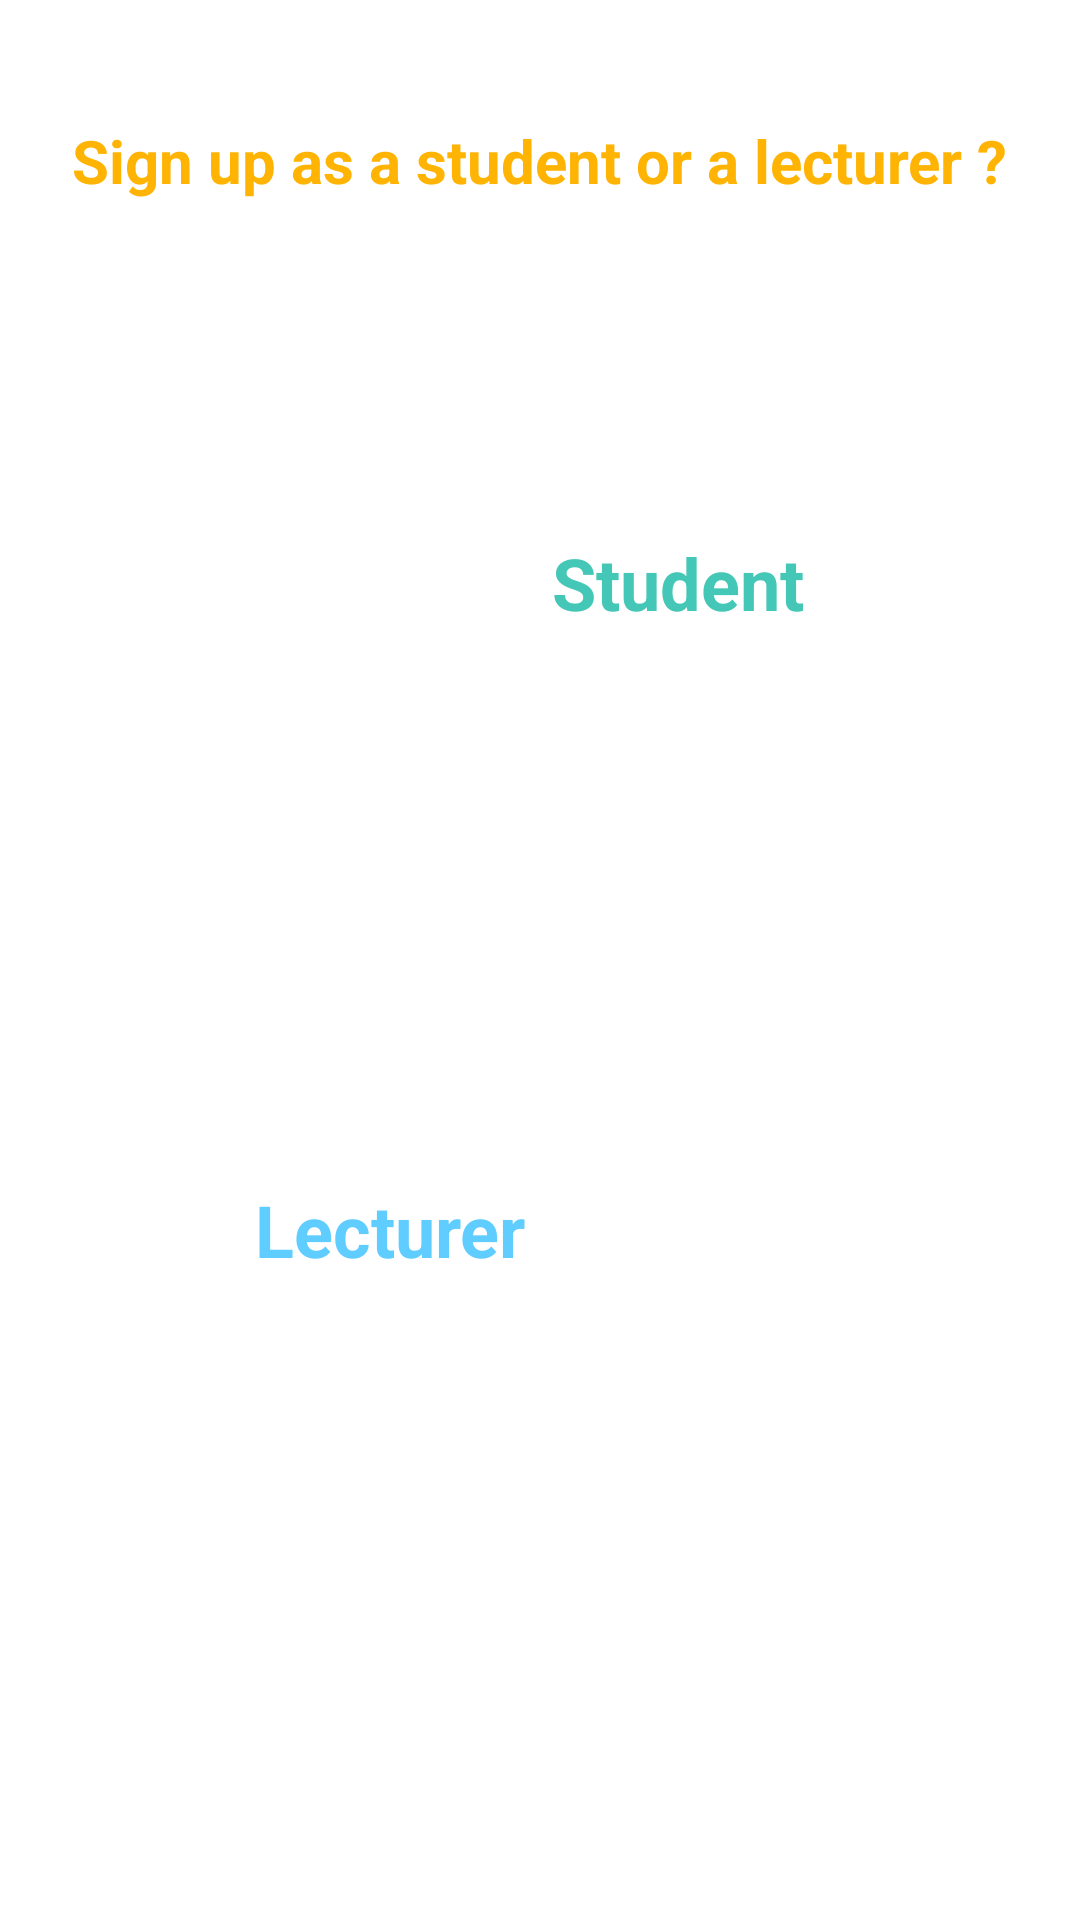

Layout XML and referenced resources for this Android screen:
<!-- AndroidManifest.xml: application theme Theme.Study_room -->
<!-- res/layout/activity_sign_up.xml -->
<?xml version="1.0" encoding="utf-8"?>
<androidx.constraintlayout.widget.ConstraintLayout xmlns:android="http://schemas.android.com/apk/res/android"
    xmlns:app="http://schemas.android.com/apk/res-auto"
    xmlns:tools="http://schemas.android.com/tools"
    android:layout_width="match_parent"
    android:layout_height="match_parent"
    tools:context=".Activities.Activities.Sign_up">

    <ImageView
        android:id="@+id/lecturer_sign_up"
        android:layout_width="0dp"
        android:layout_height="0dp"
        android:layout_marginEnd="35dp"
        android:layout_marginBottom="151dp"
        app:layout_constraintBottom_toBottomOf="parent"
        app:layout_constraintEnd_toEndOf="parent"
        app:layout_constraintStart_toEndOf="@+id/textView6"
        app:layout_constraintTop_toBottomOf="@+id/textView5"
        app:srcCompat="@drawable/lecture_2" />

    <ImageView
        android:id="@+id/student_sign_up"
        android:layout_width="0dp"
        android:layout_height="0dp"
        android:layout_marginStart="35dp"
        android:layout_marginTop="120dp"
        android:layout_marginEnd="60dp"
        android:layout_marginBottom="98dp"
        app:layout_constraintBottom_toTopOf="@+id/textView6"
        app:layout_constraintEnd_toStartOf="@+id/textView5"
        app:layout_constraintStart_toStartOf="parent"
        app:layout_constraintTop_toTopOf="parent"
        app:srcCompat="@drawable/student" />

    <TextView
        android:id="@+id/textView5"
        android:layout_width="wrap_content"
        android:layout_height="wrap_content"
        android:layout_marginTop="178dp"
        android:layout_marginEnd="92dp"
        android:layout_marginBottom="103dp"
        android:text="Student"
        android:textColor="#44c7b6"
        android:textSize="24sp"
        android:textStyle="bold"
        app:layout_constraintBottom_toTopOf="@+id/lecturer_sign_up"
        app:layout_constraintEnd_toEndOf="parent"
        app:layout_constraintStart_toEndOf="@+id/student_sign_up"
        app:layout_constraintTop_toTopOf="parent" />

    <TextView
        android:id="@+id/textView6"
        android:layout_width="wrap_content"
        android:layout_height="wrap_content"
        android:layout_marginStart="85dp"
        android:layout_marginEnd="60dp"
        android:layout_marginBottom="214dp"
        android:text="Lecturer"
        android:textColor="#5fcdff"
        android:textSize="24sp"
        android:textStyle="bold"
        app:layout_constraintBottom_toBottomOf="parent"
        app:layout_constraintEnd_toStartOf="@+id/lecturer_sign_up"
        app:layout_constraintStart_toStartOf="parent"
        app:layout_constraintTop_toBottomOf="@+id/student_sign_up" />

    <TextView
        android:id="@+id/textView7"
        android:layout_width="wrap_content"
        android:layout_height="wrap_content"
        android:layout_marginTop="40dp"
        android:text="Sign up as a student or a lecturer ?"
        android:textColor="@color/MyYellow3"
        android:textSize="20dp"
        android:textStyle="bold"
        app:layout_constraintEnd_toEndOf="parent"
        app:layout_constraintStart_toStartOf="parent"
        app:layout_constraintTop_toTopOf="parent" />

</androidx.constraintlayout.widget.ConstraintLayout>
<!-- resources referenced by this layout -->
<resources>
  <color name="MyYellow3">#ffb404</color>
  <style name="Theme.Study_room" parent="Theme.MaterialComponents.DayNight.DarkActionBar">
          
          <item name="colorPrimary">@color/purple_500</item>
          <item name="colorPrimaryVariant">@color/purple_700</item>
          <item name="colorOnPrimary">@color/white</item>
          
          <item name="colorSecondary">@color/teal_200</item>
          <item name="colorSecondaryVariant">@color/teal_700</item>
          <item name="colorOnSecondary">@color/black</item>
          
          <item name="android:statusBarColor" tools:targetApi="l">?attr/colorPrimaryVariant</item>
          
      </style>
  <color name="purple_500">@color/MyYellow2</color>
  <color name="purple_700">#FF3700B3</color>
  <color name="white">#FFFFFFFF</color>
  <color name="teal_200">#FF03DAC5</color>
  <color name="teal_700">#FF018786</color>
  <color name="black">#FF000000</color>
  <color name="MyYellow2">#fcbc27</color>
</resources>
